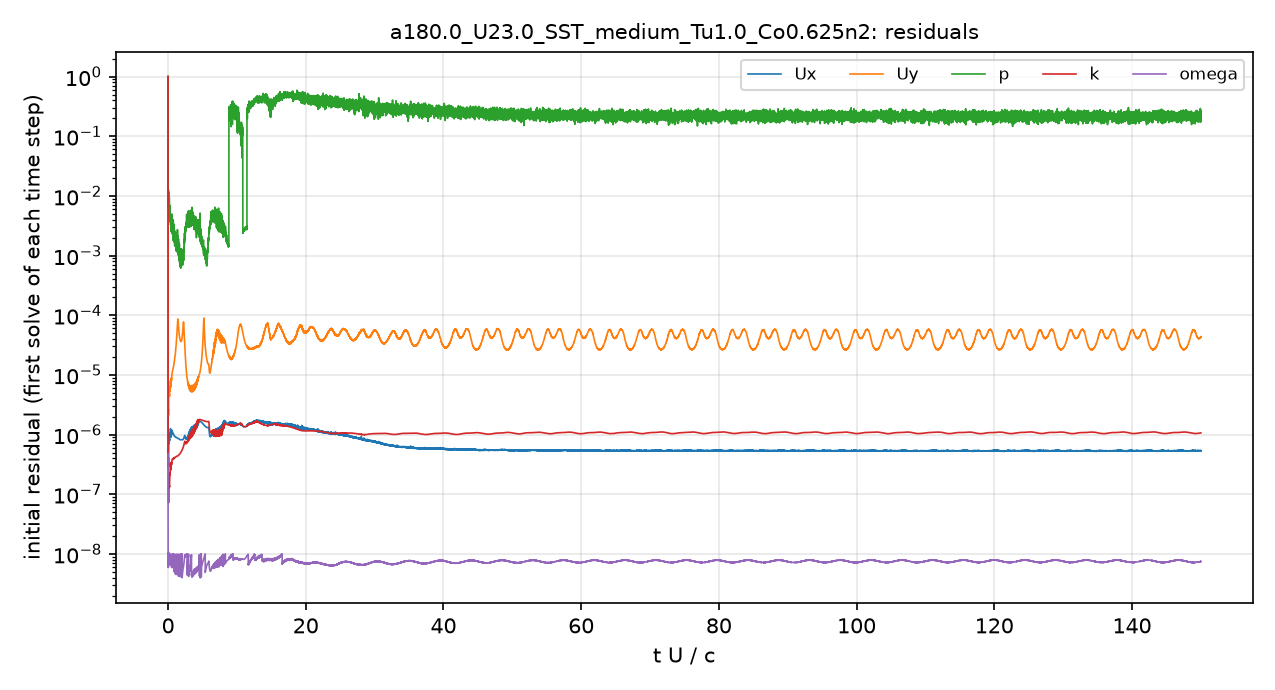

Data behind this chart, as committed beside it:
# first initial residual per time step; …
t_s, Ux_initial, Uy_initial, p_initial, k_initial, omega_initial
2.5043488e-08, 1, 1, 1, 1, 4.7901555e-07
5.5109432e-06, 4.4007622e-07, 4.3387489e-06, 0.01672, 3.5589012e-07, 9.1405383e-09
1.41888e-05, 4.2458312e-07, 3.6120835e-06, 0.01548, 5.6954159e-07, 7.2501511e-09
2.3920735e-05, 3.4872016e-07, 2.7459775e-06, 0.013, 5.3876104e-07, 9.1332837e-09
3.4516297e-05, 3.469917e-07, 2.5445592e-06, 0.009923, 5.0513851e-07, 7.4240142e-09
4.6155843e-05, 3.3803749e-07, 2.3682842e-06, 0.008783, 4.1036117e-07, 7.3618485e-09
5.8938353e-05, 3.5281843e-07, 2.3899446e-06, 0.00944, 3.284964e-07, 6.06532e-09
7.2994068e-05, 3.8213714e-07, 2.511321e-06, 0.008433, 2.2761626e-07, 8.5341366e-09
8.7963611e-05, 3.8457557e-07, 2.485513e-06, 0.006934, 1.8603416e-07, 5.9751969e-09
0.0001015, 3.4066059e-07, 2.2769127e-06, 0.007672, 1.3439854e-07, 6.5916171e-09
0.0001152, 3.4337749e-07, 2.3597669e-06, 0.01059, 1.0571353e-07, 7.5751259e-09
0.0001294, 3.0600535e-07, 2.1485577e-06, 0.01073, 8.292244e-08, 8.0745119e-09
0.0001447, 2.9482254e-07, 2.1005115e-06, 0.01167, 7.2697921e-08, 8.6677459e-09
0.0001605, 3.877147e-07, 2.6483263e-06, 0.01131, 7.7163509e-08, 9.7153211e-09
0.000178, 5.5837597e-07, 3.6305824e-06, 0.01106, 1.0348877e-07, 7.2950002e-09
0.0001986, 7.445321e-07, 4.6871451e-06, 0.008498, 1.2454213e-07, 7.4654824e-09
0.0002212, 8.8477177e-07, 5.8174353e-06, 0.00802, 1.5546986e-07, 7.2694093e-09
0.0002479, 8.7094466e-07, 5.7539635e-06, 0.007282, 1.6055465e-07, 6.8178032e-09
0.000275, 7.6041437e-07, 4.8112843e-06, 0.00793, 1.4260711e-07, 8.0102742e-09
0.0003021, 7.0897492e-07, 4.3242798e-06, 0.006263, 1.2958857e-07, 8.4800296e-09
0.0003314, 7.763865e-07, 4.4970982e-06, 0.005139, 1.2635085e-07, 9.5702084e-09
0.0003632, 8.0911964e-07, 4.4659551e-06, 0.006789, 1.3413737e-07, 6.7433653e-09
0.0003935, 8.4588835e-07, 4.6445262e-06, 0.005483, 1.3707062e-07, 7.5873542e-09
0.0004241, 7.9094134e-07, 4.4150342e-06, 0.006853, 1.3284689e-07, 8.0103756e-09
0.0004537, 8.0492564e-07, 4.5993899e-06, 0.006131, 1.429227e-07, 9.0642708e-09
0.0004873, 9.2938047e-07, 5.5479174e-06, 0.005263, 1.7983938e-07, 7.9148941e-09
0.0005261, 1.0370197e-06, 6.2408567e-06, 0.004695, 2.1074947e-07, 9.5597147e-09
0.0005653, 9.7178156e-07, 5.7695698e-06, 0.004763, 2.1579128e-07, 9.1729012e-09
0.0006021, 9.0099733e-07, 5.3505816e-06, 0.004857, 2.0906534e-07, 9.0404834e-09
0.0006392, 9.4218561e-07, 5.5810626e-06, 0.004428, 2.2002601e-07, 9.7243417e-09
0.0006811, 1.0759095e-06, 6.4920463e-06, 0.005155, 2.583419e-07, 8.0925831e-09
0.0007294, 1.2531045e-06, 7.969072e-06, 0.004222, 3.2940914e-07, 6.7239291e-09
0.0007789, 1.0302918e-06, 6.9873755e-06, 0.003323, 2.846187e-07, 6.9738421e-09
0.0008224, 9.0391701e-07, 6.2255731e-06, 0.004326, 2.587215e-07, 6.8303734e-09
0.000865, 9.4446923e-07, 6.5564142e-06, 0.003746, 2.6869226e-07, 7.8992067e-09
0.0009132, 1.0944133e-06, 7.7026031e-06, 0.003266, 3.0969839e-07, 9.7308433e-09
0.000968, 1.200004e-06, 8.7316228e-06, 0.003974, 3.4379948e-07, 7.7771296e-09
0.001022, 1.0644053e-06, 8.3052668e-06, 0.002787, 3.2236708e-07, 8.5197775e-09
0.001072, 9.8960863e-07, 8.1361208e-06, 0.002987, 3.1160379e-07, 9.5460439e-09
0.001122, 1.0814589e-06, 9.1867409e-06, 0.003008, 3.4284973e-07, 7.0702229e-09
0.001177, 1.161711e-06, 1.0112541e-05, 0.003033, 3.6292239e-07, 8.8145135e-09
0.001234, 1.1639086e-06, 1.0572158e-05, 0.002325, 3.6948066e-07, 9.726688e-09
0.001289, 1.123415e-06, 1.1003173e-05, 0.002656, 3.8512764e-07, 6.9070257e-09
0.001345, 1.0793794e-06, 1.1449038e-05, 0.003144, 3.9111285e-07, 8.4221811e-09
0.001401, 1.0519292e-06, 1.1958856e-05, 0.002785, 3.8919949e-07, 9.434777e-09
0.001456, 1.044712e-06, 1.2449357e-05, 0.002609, 3.9065089e-07, 9.9804763e-09
0.001512, 1.0411965e-06, 1.2894479e-05, 0.002056, 3.9514156e-07, 6.4249196e-09
0.001567, 1.0256612e-06, 1.3281491e-05, 0.00259, 3.9808269e-07, 7.693358e-09
0.001623, 1.0146457e-06, 1.3621605e-05, 0.002988, 3.9734088e-07, 8.8354895e-09
0.001678, 1.0032591e-06, 1.4003588e-05, 0.00262, 3.9318979e-07, 9.5603113e-09
0.001734, 9.9651366e-07, 1.4530443e-05, 0.001857, 3.9701399e-07, 5.7764057e-09
0.001789, 9.8366511e-07, 1.5203678e-05, 0.002373, 4.005253e-07, 5.608246e-09
0.001845, 9.5885985e-07, 1.5983806e-05, 0.001624, 4.057966e-07, 5.3367622e-09
0.0019, 9.4261841e-07, 1.7001832e-05, 0.003382, 4.0610343e-07, 9.40949e-09
0.001955, 9.3404744e-07, 1.7954644e-05, 0.002197, 4.0893779e-07, 7.0980672e-09
0.00201, 9.3064948e-07, 1.8828161e-05, 0.001604, 4.0967215e-07, 9.0548474e-09
0.002066, 9.2955051e-07, 1.970224e-05, 0.001425, 4.1263531e-07, 5.7589823e-09
0.00212, 9.2589119e-07, 2.0658694e-05, 0.001982, 4.1320282e-07, 7.6275285e-09
0.002175, 9.2229001e-07, 2.1883316e-05, 0.002188, 4.1387759e-07, 9.4462913e-09
... 4,941 more rows
